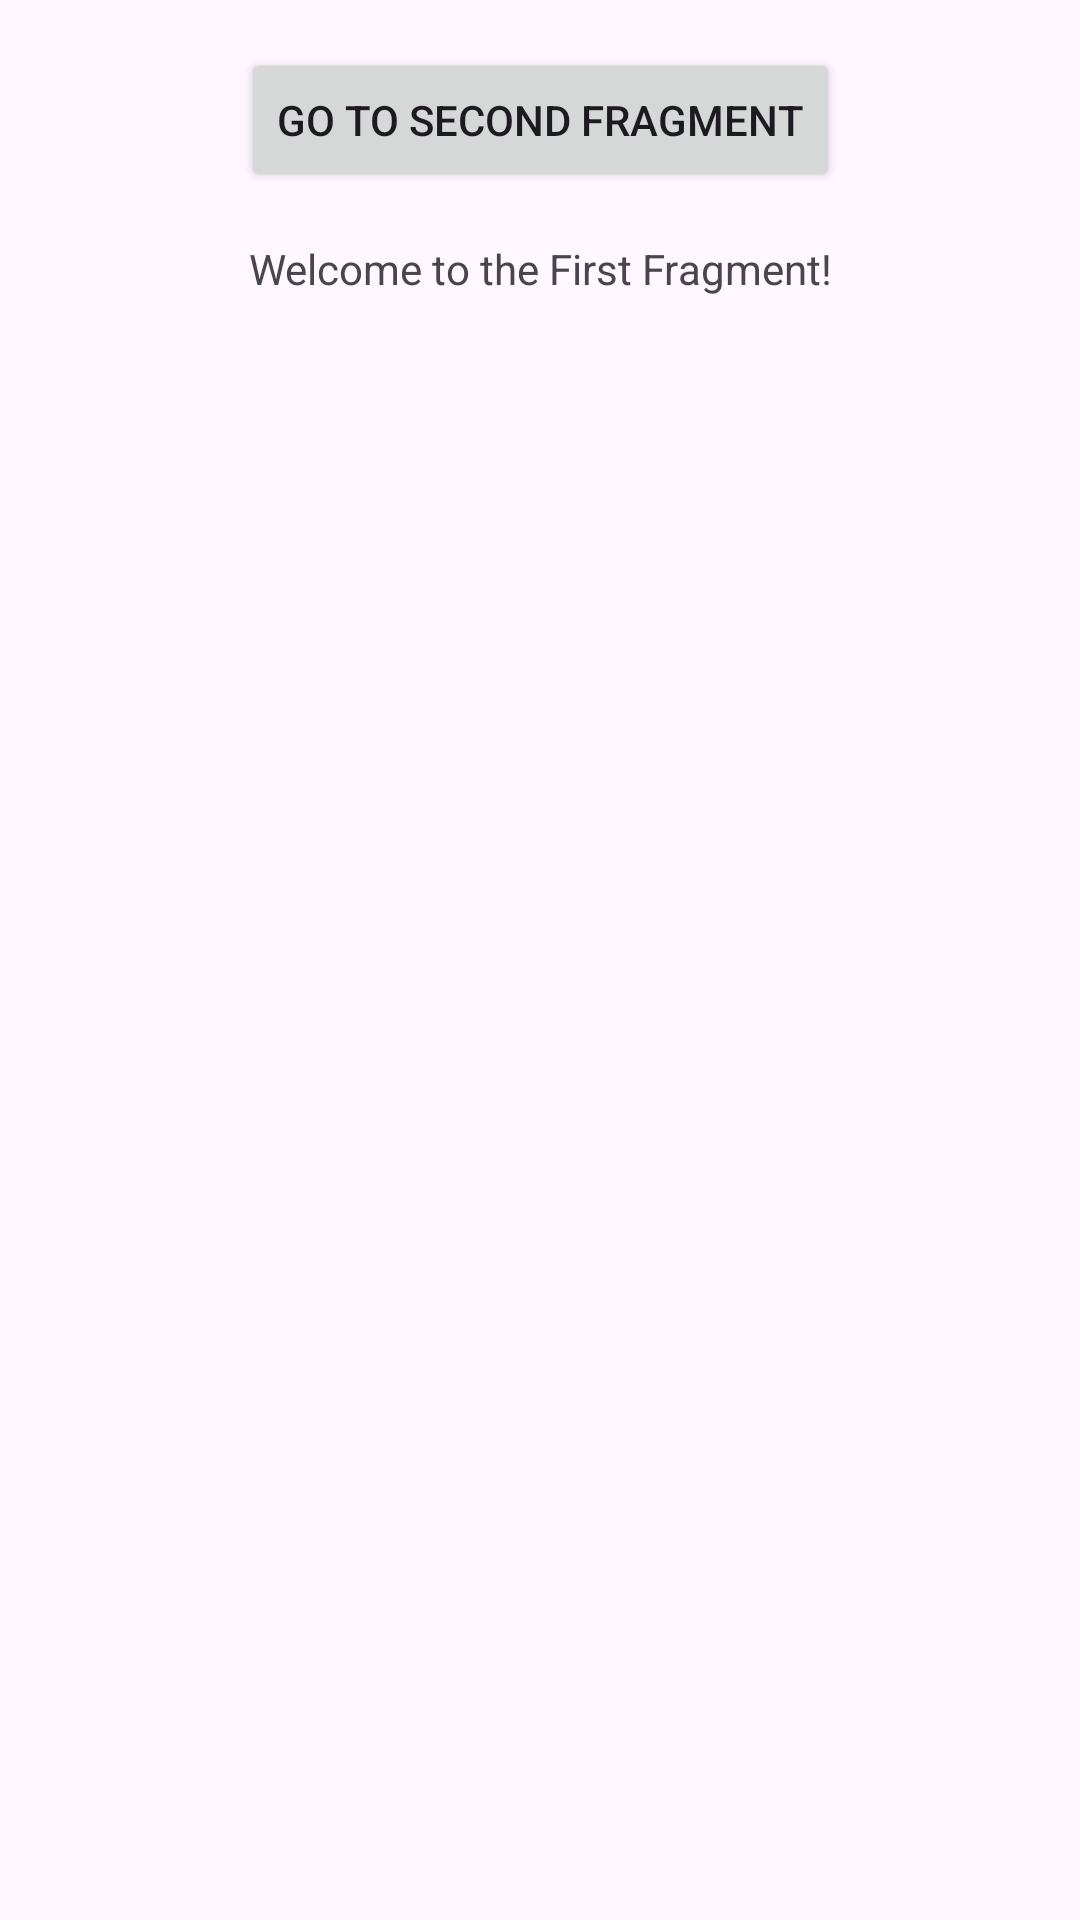

This screen was rendered from an Android layout file. Write that file and the resources it references.
<!-- AndroidManifest.xml: application theme Theme.HomeWork4BerkSuntay -->
<!-- res/layout/fragment_first.xml -->
<?xml version="1.0" encoding="utf-8"?>
<androidx.core.widget.NestedScrollView
    xmlns:android="http://schemas.android.com/apk/res/android"
    xmlns:app="http://schemas.android.com/apk/res-auto"
    xmlns:tools="http://schemas.android.com/tools"
    android:layout_width="match_parent"
    android:layout_height="match_parent"
    tools:context=".FirstFragment">

    <androidx.constraintlayout.widget.ConstraintLayout
        android:layout_width="match_parent"
        android:layout_height="match_parent"
        android:padding="16dp">

        
        <Button
            android:id="@+id/button_first"
            android:layout_width="wrap_content"
            android:layout_height="wrap_content"
            android:text="Go to Second Fragment"
            app:layout_constraintTop_toTopOf="parent"
            app:layout_constraintStart_toStartOf="parent"
            app:layout_constraintEnd_toEndOf="parent" />

        
        <TextView
            android:id="@+id/textview_first"
            android:layout_width="wrap_content"
            android:layout_height="wrap_content"
            android:layout_marginTop="16dp"
            android:text="Welcome to the First Fragment!"
            app:layout_constraintTop_toBottomOf="@id/button_first"
            app:layout_constraintStart_toStartOf="parent"
            app:layout_constraintEnd_toEndOf="parent" />
    </androidx.constraintlayout.widget.ConstraintLayout>
</androidx.core.widget.NestedScrollView>
<!-- resources referenced by this layout -->
<resources>
  <style name="Theme.HomeWork4BerkSuntay" parent="Base.Theme.HomeWork4BerkSuntay" />
  <style name="Base.Theme.HomeWork4BerkSuntay" parent="Theme.Material3.DayNight.NoActionBar">
          
          
      </style>
</resources>
